The GitHub repository MogusaShirose/mlai_project_final contains a labelled image folder "dataset" with 2 categories: apple, strawberry. Examples follow, each with its label.

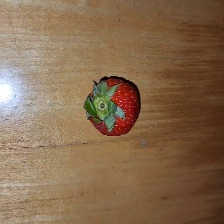
Label: strawberry

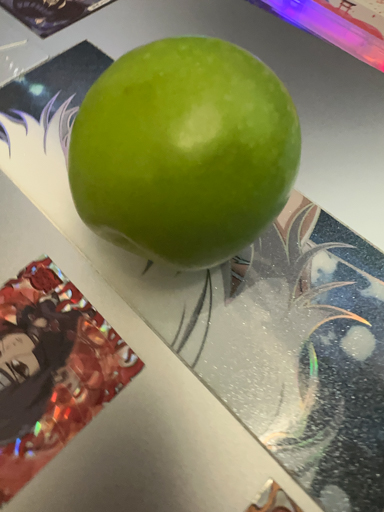
Label: apple

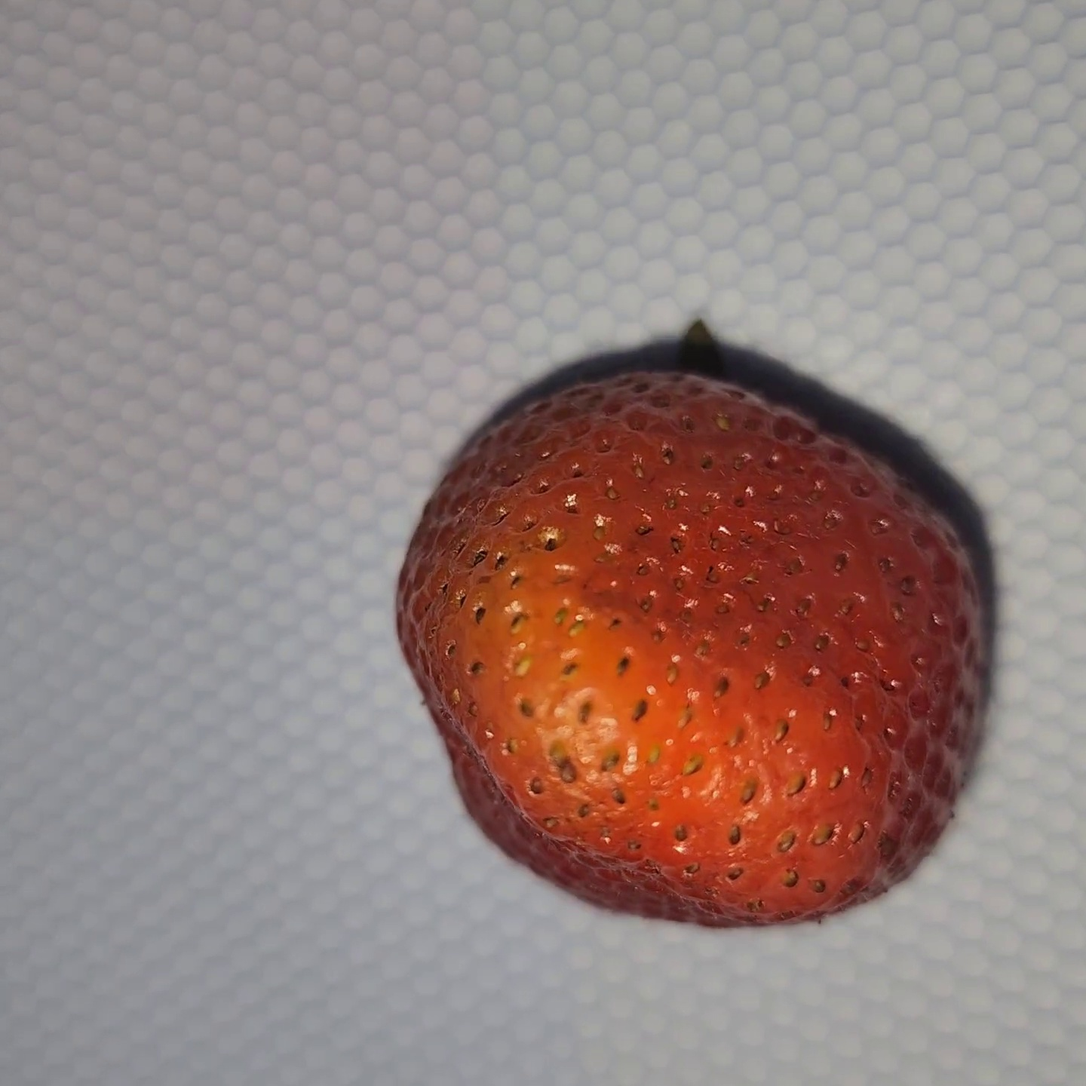
Label: strawberry

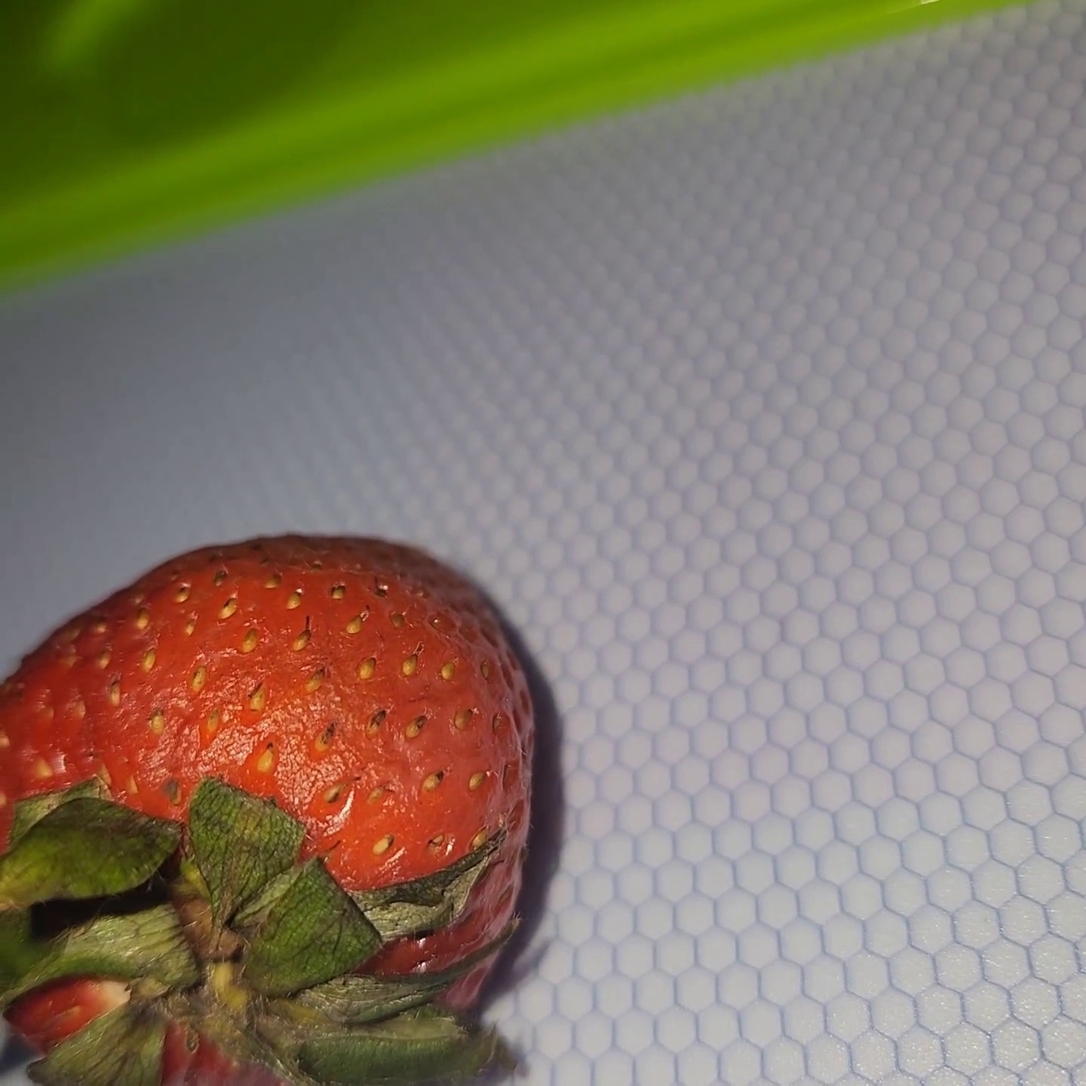
Label: strawberry

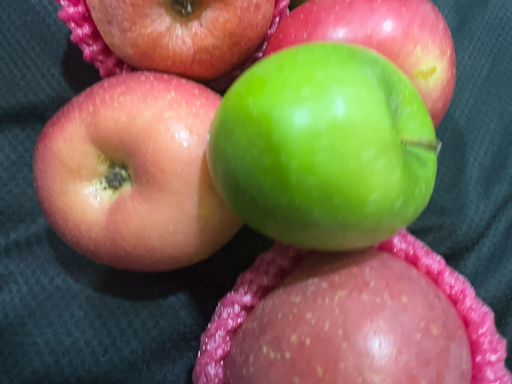
Label: apple

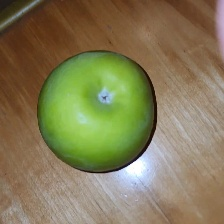
Label: apple
